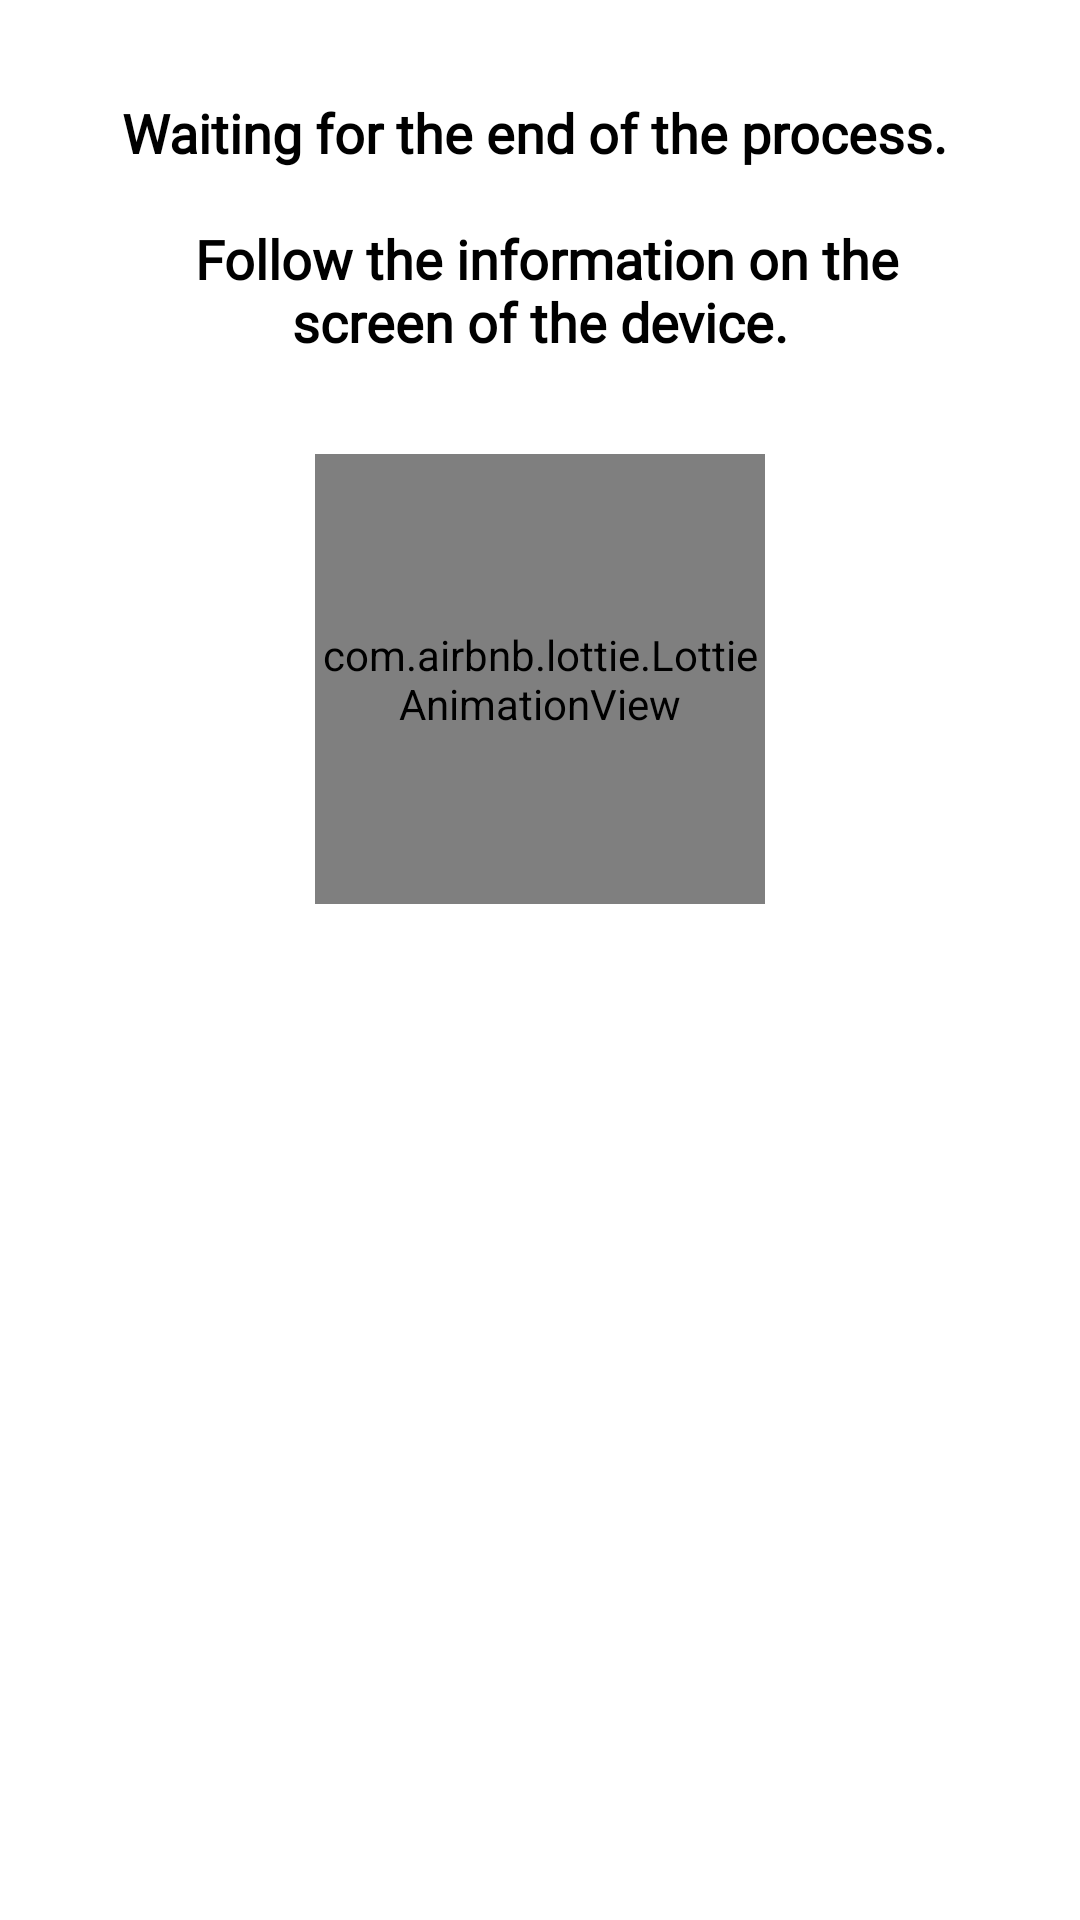

Write the Android layout XML for this screen, with the resource values it uses.
<!-- AndroidManifest.xml: application theme Theme.Navigation -->
<!-- res/layout/fragment_refilling.xml -->
<?xml version="1.0" encoding="utf-8"?>
<androidx.constraintlayout.widget.ConstraintLayout
    xmlns:android="http://schemas.android.com/apk/res/android"
    xmlns:app="http://schemas.android.com/apk/res-auto"
    xmlns:tools="http://schemas.android.com/tools"
    android:background="#fff"
    android:layout_width="match_parent"
    android:layout_height="match_parent">

    <androidx.constraintlayout.widget.ConstraintLayout
        android:id="@+id/constraintLayout2"
        android:layout_width="wrap_content"
        android:layout_height="wrap_content"
        android:layout_marginTop="8dp"
        app:layout_constraintTop_toTopOf="parent"
        tools:ignore="MissingConstraints">

        <TextView
            android:id="@+id/tv_andex_alert_dialog_layout_title"
            android:layout_width="match_parent"
            android:layout_height="wrap_content"
            android:fontFamily="@font/sf_pro_text_bold"
            android:gravity="center"
            android:layout_marginStart= "32dp"
            android:layout_marginEnd="32dp"
            android:layout_marginTop="24dp"
            android:text="@string/waiting_for_the_end_of_the_process_n_n_follow_the_information_on_the_screen_of_the_device"
            android:textAlignment="center"
            android:textColor="#000"
            android:textSize="18sp"
            android:textStyle="bold"
            app:layout_constraintEnd_toEndOf="parent"
            app:layout_constraintStart_toStartOf="parent"
            app:layout_constraintTop_toTopOf="parent" />

        <com.airbnb.lottie.LottieAnimationView
            android:id="@+id/refilling_loader_view"
            android:layout_width="150dp"
            android:layout_height="150dp"
            android:layout_gravity="center"
            android:layout_marginTop="32dp"
            app:lottie_autoPlay="true"
            app:lottie_loop="true"
            app:layout_constraintEnd_toEndOf="parent"
            app:layout_constraintStart_toStartOf="parent"
            app:layout_constraintTop_toBottomOf="@+id/tv_andex_alert_dialog_layout_title" />
    </androidx.constraintlayout.widget.ConstraintLayout>


</androidx.constraintlayout.widget.ConstraintLayout>
<!-- resources referenced by this layout -->
<resources>
  <string name="waiting_for_the_end_of_the_process_n_n_follow_the_information_on_the_screen_of_the_device">Waiting for the end of the process. \n\n Follow the information on the screen of the device.</string>
  <style name="Theme.Navigation" parent="Theme.MaterialComponents.DayNight.NoActionBar">
          
          <item name="colorPrimary">@color/purple_500</item>
          <item name="colorPrimaryVariant">#FF2B2B2B</item>
          
          <item name="colorOnPrimary">@color/white</item>
          
          <item name="colorSecondary">@color/teal_200</item>
          <item name="colorSecondaryVariant">@color/teal_700</item>
          <item name="colorOnSecondary">@color/black</item>
          
          <item name="android:statusBarColor" tools:targetApi="l">?attr/colorPrimaryVariant</item>
          
          <item name="materialButtonStyle">@style/ButtonStyle</item>
          <item name="android:windowBackground">@color/background</item>
  
          <item name="android:forceDarkAllowed" tools:targetApi="q">false</item>
          <item name="windowActionBar">false</item>
          <item name="windowNoTitle">true</item>
      </style>
  <color name="purple_500">#808080</color>
  <color name="white">#FFFFFFFF</color>
  <color name="teal_200">#FF03DAC5</color>
  <color name="teal_700">#FF018786</color>
  <color name="black">#FF000000</color>
  <style name="ButtonStyle" parent="Widget.MaterialComponents.Button">
          <item name="android:textAllCaps">false</item>
          <item name="android:minWidth">160dp</item>
      </style>
  <color name="background">#F2F5FA</color>
</resources>
